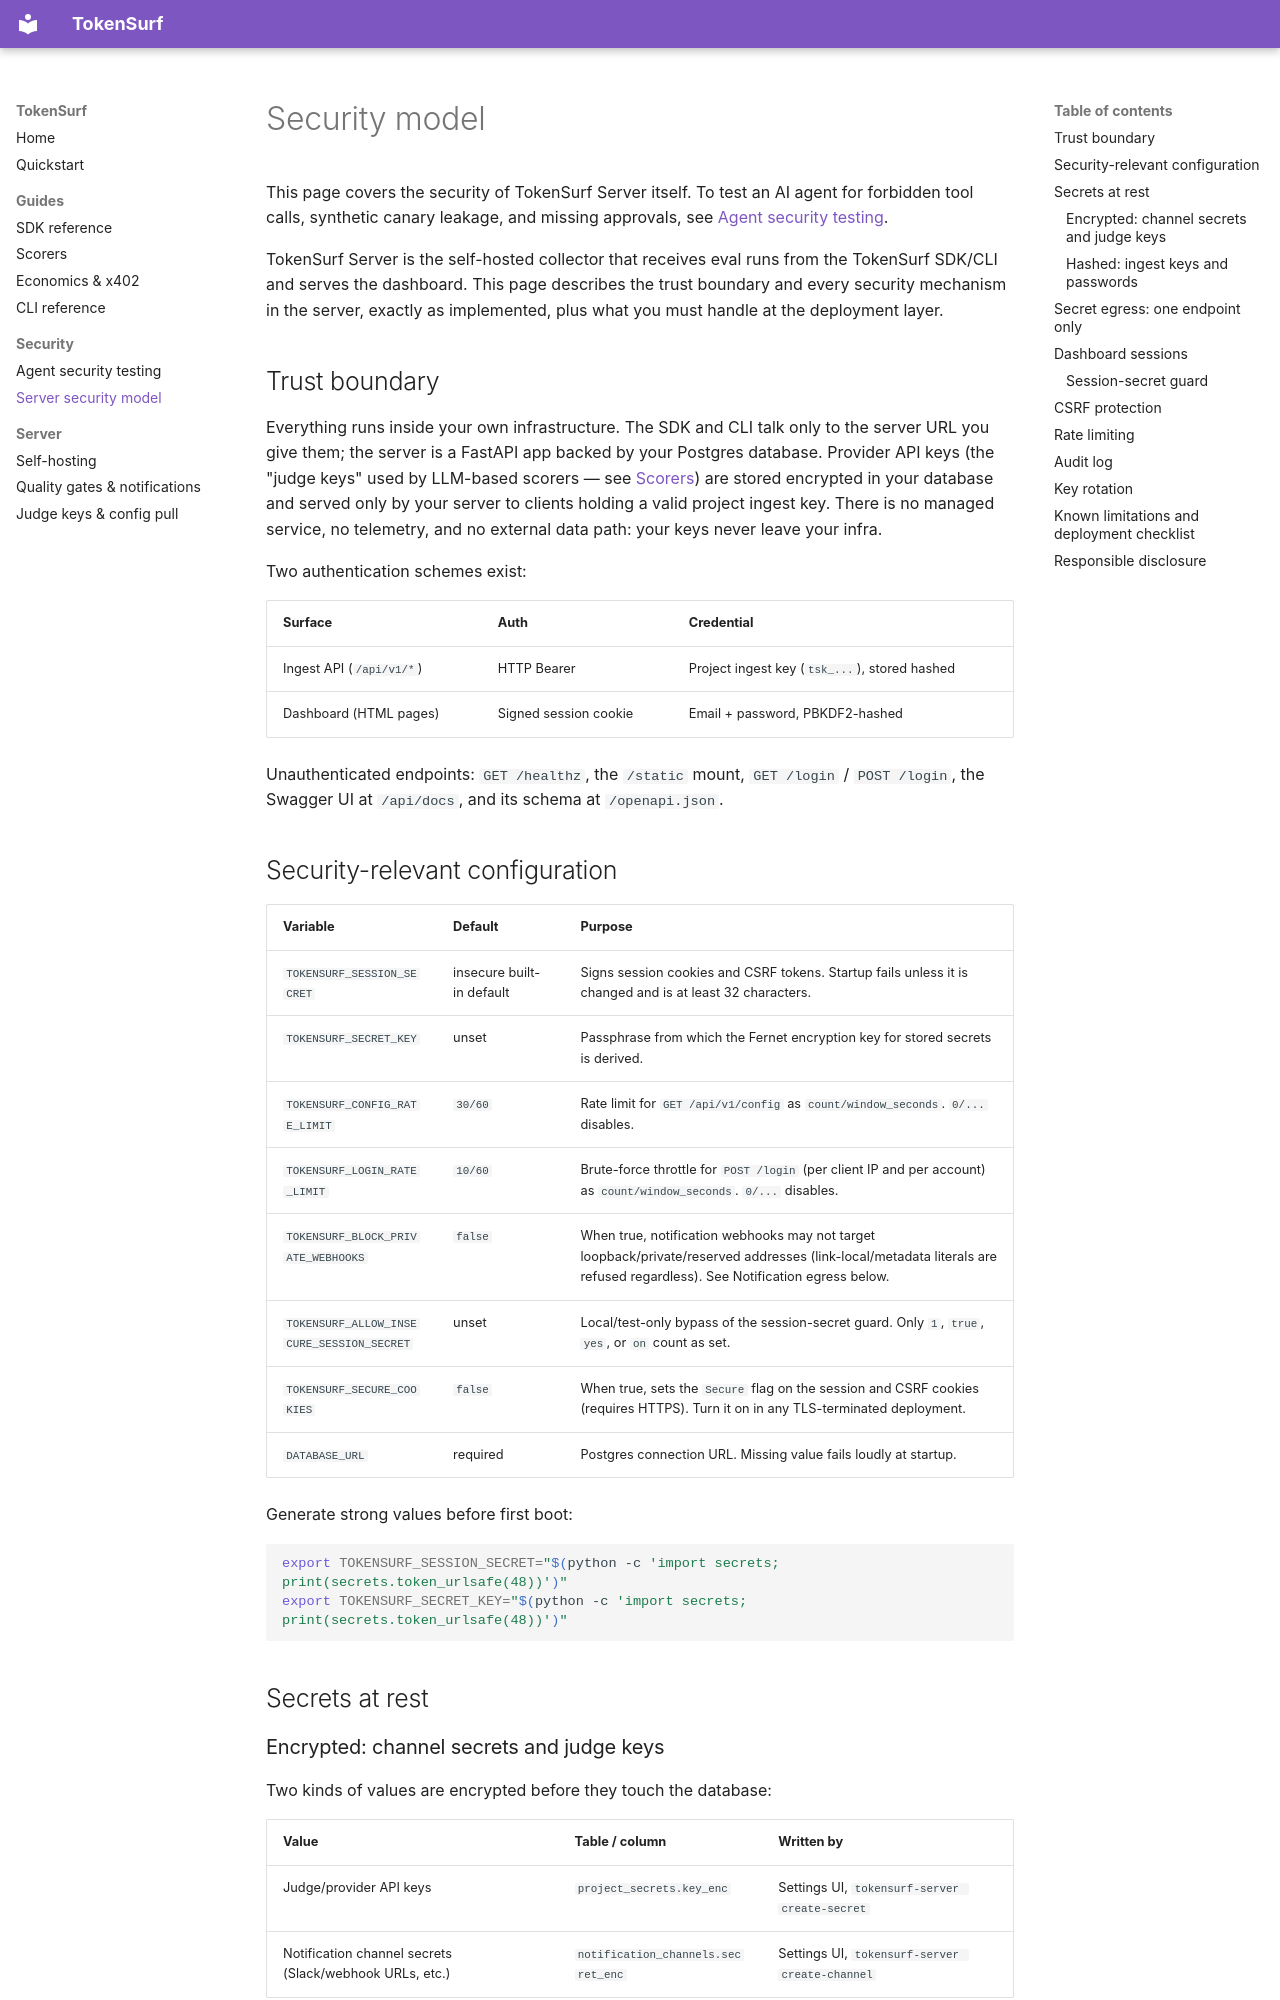

repository: Cem-Bas/TokenSurf-Open · page: security/index.html · generator: mkdocs

# Security model

This page covers the security of TokenSurf Server itself. To test an AI agent for forbidden tool
calls, synthetic canary leakage, and missing approvals, see [Agent security testing](security-testing.md).

TokenSurf Server is the self-hosted collector that receives eval runs from the TokenSurf SDK/CLI
and serves the dashboard. This page describes the trust boundary and every security mechanism in
the server, exactly as implemented, plus what you must handle at the deployment layer.

## Trust boundary

Everything runs inside your own infrastructure. The SDK and CLI talk only to the server URL you
give them; the server is a FastAPI app backed by your Postgres database. Provider API keys (the
"judge keys" used by LLM-based scorers — see [Scorers](scorers.md)) are stored encrypted in your
database and served only by your server to clients holding a valid project ingest key. There is no
managed service, no telemetry, and no external data path: your keys never leave your infra.

Two authentication schemes exist:

| Surface | Auth | Credential |
|---|---|---|
| Ingest API (`/api/v1/*`) | HTTP Bearer | Project ingest key (`tsk_...`), stored hashed |
| Dashboard (HTML pages) | Signed session cookie | Email + password, PBKDF2-hashed |

Unauthenticated endpoints: `GET /healthz`, the `/static` mount, `GET /login` / `POST /login`, the
Swagger UI at `/api/docs`, and its schema at `/openapi.json`.

## Security-relevant configuration

| Variable | Default | Purpose |
|---|---|---|
| `TOKENSURF_SESSION_SECRET` | insecure built-in default | Signs session cookies and CSRF tokens. Startup fails unless it is changed and is at least 32 characters. |
| `TOKENSURF_SECRET_KEY` | unset | Passphrase from which the Fernet encryption key for stored secrets is derived. |
| `TOKENSURF_CONFIG_RATE_LIMIT` | `30/60` | Rate limit for `GET /api/v1/config` as `count/window_seconds`. `0/...` disables. |
| `TOKENSURF_LOGIN_RATE_LIMIT` | `10/60` | Brute-force throttle for `POST /login` (per client IP and per account) as `count/window_seconds`. `0/...` disables. |
| `TOKENSURF_BLOCK_PRIVATE_WEBHOOKS` | `false` | When true, notification webhooks may not target loopback/private/reserved addresses (link-local/metadata literals are refused regardless). See Notification egress below. |
| `TOKENSURF_ALLOW_INSECURE_SESSION_SECRET` | unset | Local/test-only bypass of the session-secret guard. Only `1`, `true`, `yes`, or `on` count as set. |
| `TOKENSURF_SECURE_COOKIES` | `false` | When true, sets the `Secure` flag on the session and CSRF cookies (requires HTTPS). Turn it on in any TLS-terminated deployment. |
| `DATABASE_URL` | required | Postgres connection URL. Missing value fails loudly at startup. |

Generate strong values before first boot:

```bash
export TOKENSURF_SESSION_SECRET="$(python -c 'import secrets; print(secrets.token_urlsafe(48))')"
export TOKENSURF_SECRET_KEY="$(python -c 'import secrets; print(secrets.token_urlsafe(48))')"
```

## Secrets at rest
